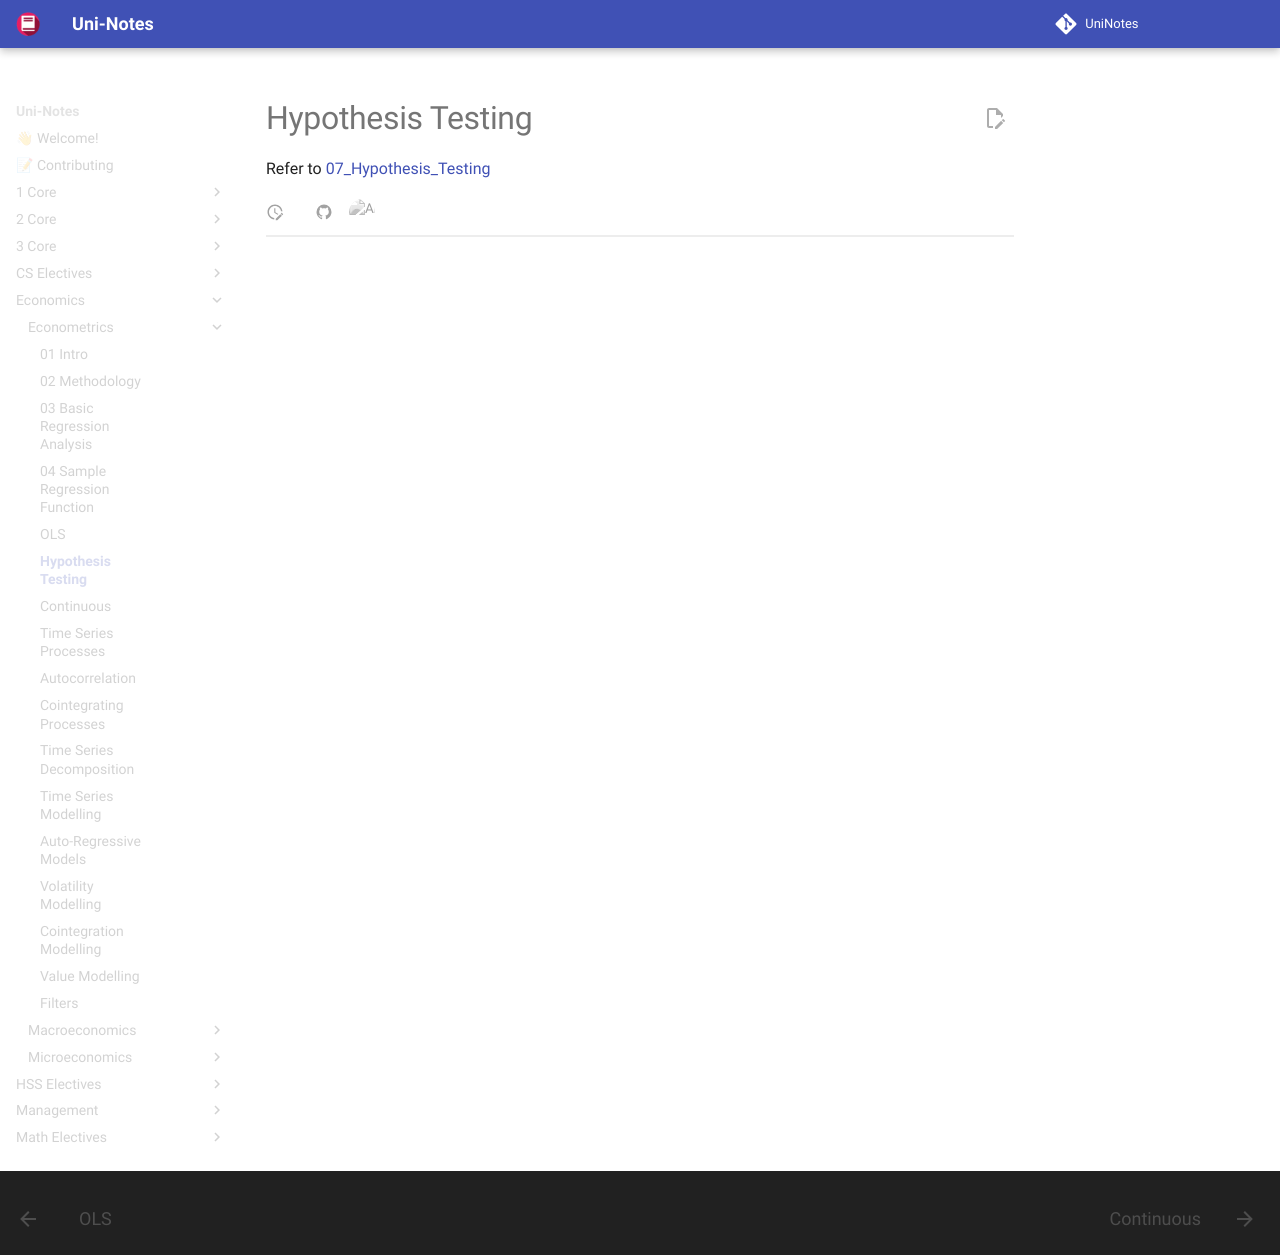

repository: uni-notes/uni-notes · page: Economics/Econometrics/06_Hypothesis_Testing/index.html · generator: mkdocs

# Hypothesis Testing

Refer to [07_Hypothesis_Testing](../../1_Core/Probability_&_Statistics/07_Hypothesis_Testing.md)
